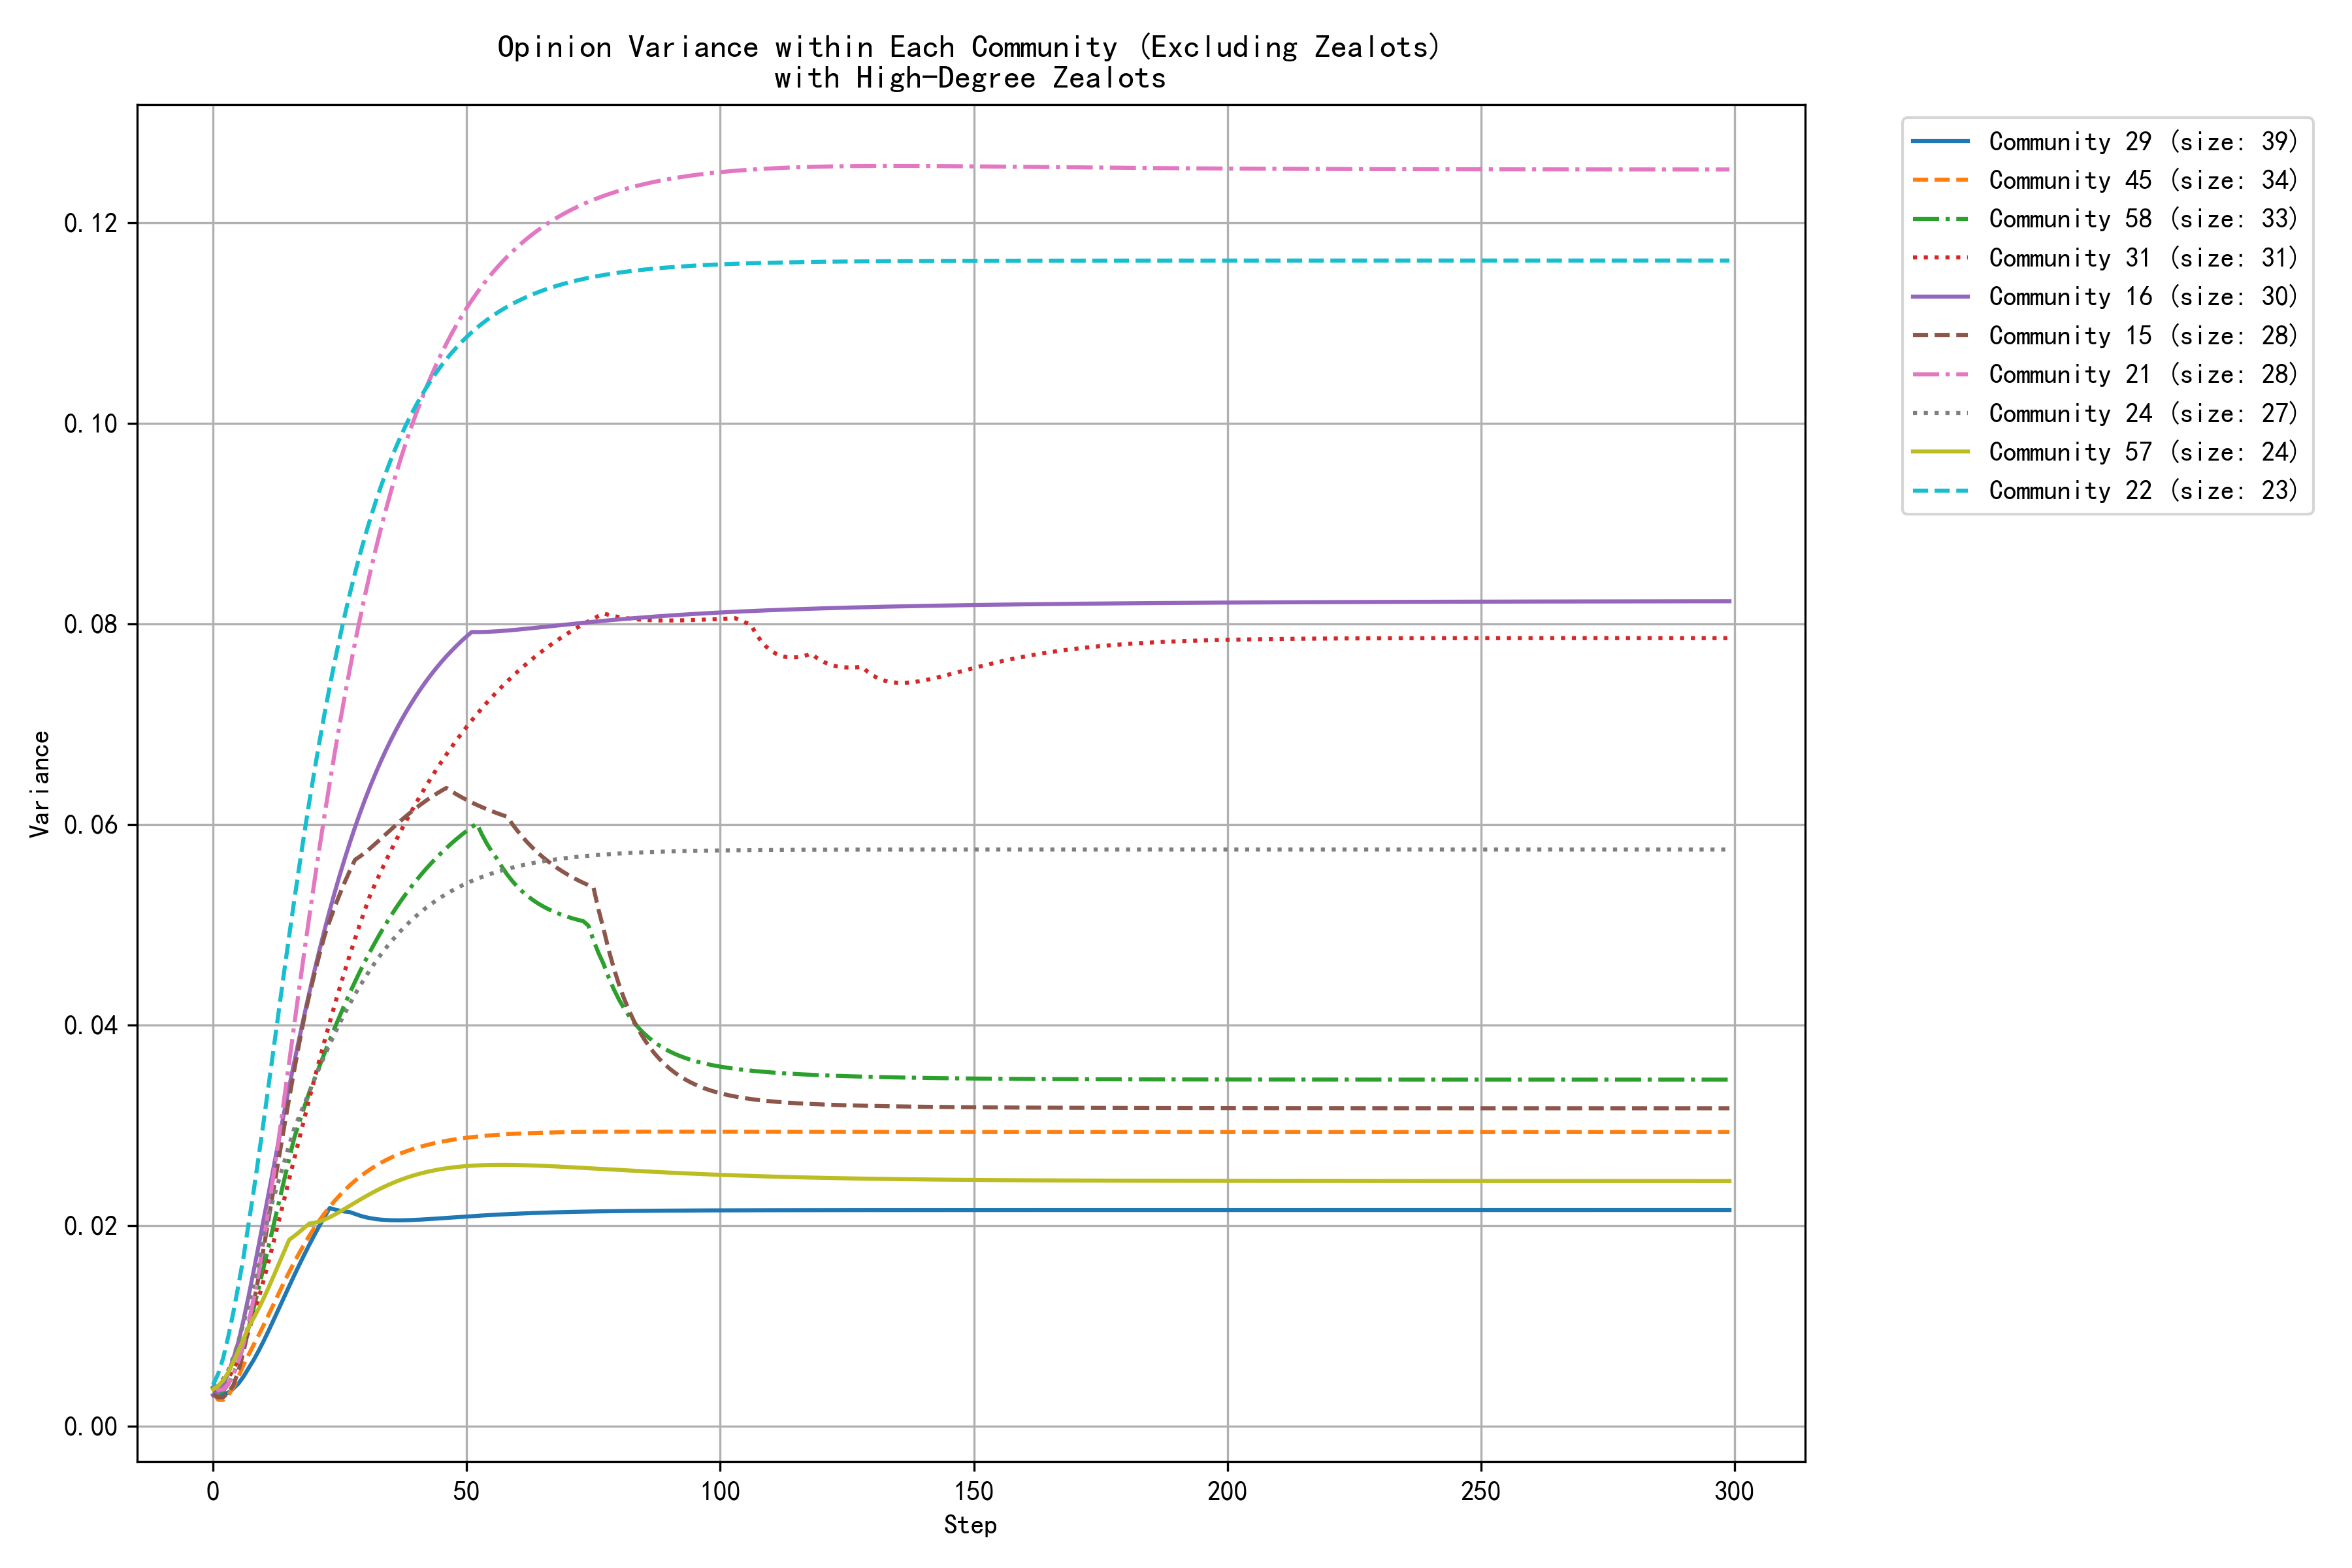

The data file committed next to this chart (first rows):
step, community_0, community_1, community_2, community_4, community_5, community_6, community_9, community_10, community_12, community_13, community_14, community_15, community_16, community_21, community_22, community_24, community_26, community_27, community_29, community_31, community_42, community_45, community_57
0, 0.0032, 0.0034, 0.0034, 0.0039, 0.0041, 0.0031, 0.0024, 0.0030, 0.0039, 0.0039, 0.0017, 0.0032, 0.0031, 0.0042, 0.0041, 0.0040, 0.0032, 0.0032, 0.0038, 0.0038, 0.0034, 0.0033, 0.0037
1, 0.0029, 0.0035, 0.0028, 0.0038, 0.0028, 0.0030, 0.0016, 0.0035, 0.0037, 0.0032, 0.0017, 0.0028, 0.0033, 0.0036, 0.0052, 0.0042, 0.0029, 0.0043, 0.0032, 0.0039, 0.0026, 0.0026, 0.0040
2, 0.0028, 0.0039, 0.0023, 0.0038, 0.0020, 0.0031, 0.0012, 0.0044, 0.0037, 0.0031, 0.0019, 0.0029, 0.0041, 0.0036, 0.0068, 0.0047, 0.0027, 0.0057, 0.0032, 0.0042, 0.0028, 0.0026, 0.0045
3, 0.0030, 0.0044, 0.0019, 0.0038, 0.0017, 0.0036, 0.0009, 0.0054, 0.0038, 0.0034, 0.0023, 0.0033, 0.0053, 0.0042, 0.0089, 0.0056, 0.0028, 0.0074, 0.0033, 0.0048, 0.0035, 0.0031, 0.0053
4, 0.0033, 0.0056, 0.0016, 0.0039, 0.0018, 0.0042, 0.0009, 0.0067, 0.0041, 0.0040, 0.0028, 0.0041, 0.0067, 0.0051, 0.0113, 0.0069, 0.0027, 0.0092, 0.0037, 0.0056, 0.0044, 0.0039, 0.0064
5, 0.0038, 0.0070, 0.0014, 0.0041, 0.0020, 0.0051, 0.0008, 0.0081, 0.0045, 0.0048, 0.0036, 0.0055, 0.0084, 0.0064, 0.0140, 0.0084, 0.0029, 0.0111, 0.0042, 0.0067, 0.0056, 0.0049, 0.0075
6, 0.0045, 0.0087, 0.0012, 0.0043, 0.0024, 0.0063, 0.0009, 0.0096, 0.0049, 0.0057, 0.0044, 0.0074, 0.0106, 0.0082, 0.0168, 0.0102, 0.0034, 0.0131, 0.0049, 0.0079, 0.0070, 0.0061, 0.0087
7, 0.0053, 0.0106, 0.0011, 0.0045, 0.0021, 0.0075, 0.0010, 0.0111, 0.0054, 0.0067, 0.0054, 0.0097, 0.0129, 0.0103, 0.0202, 0.0121, 0.0040, 0.0152, 0.0058, 0.0094, 0.0087, 0.0071, 0.0099
8, 0.0061, 0.0125, 0.0010, 0.0049, 0.0019, 0.0088, 0.0012, 0.0123, 0.0059, 0.0079, 0.0064, 0.0122, 0.0154, 0.0127, 0.0234, 0.0142, 0.0047, 0.0173, 0.0066, 0.0111, 0.0106, 0.0081, 0.0108
9, 0.0070, 0.0144, 0.0010, 0.0054, 0.0018, 0.0102, 0.0014, 0.0135, 0.0064, 0.0090, 0.0071, 0.0149, 0.0180, 0.0154, 0.0269, 0.0165, 0.0056, 0.0187, 0.0075, 0.0128, 0.0125, 0.0091, 0.0117
10, 0.0079, 0.0166, 0.0010, 0.0058, 0.0018, 0.0116, 0.0016, 0.0147, 0.0070, 0.0102, 0.0081, 0.0178, 0.0207, 0.0185, 0.0305, 0.0188, 0.0066, 0.0201, 0.0085, 0.0146, 0.0146, 0.0101, 0.0128
11, 0.0088, 0.0187, 0.0010, 0.0063, 0.0019, 0.0130, 0.0019, 0.0159, 0.0075, 0.0114, 0.0095, 0.0208, 0.0233, 0.0218, 0.0341, 0.0211, 0.0074, 0.0210, 0.0096, 0.0165, 0.0166, 0.0111, 0.0139
12, 0.0097, 0.0208, 0.0010, 0.0068, 0.0020, 0.0144, 0.0021, 0.0171, 0.0080, 0.0125, 0.0110, 0.0238, 0.0260, 0.0253, 0.0378, 0.0228, 0.0083, 0.0219, 0.0106, 0.0185, 0.0187, 0.0122, 0.0150
13, 0.0106, 0.0228, 0.0010, 0.0072, 0.0021, 0.0158, 0.0024, 0.0183, 0.0085, 0.0137, 0.0126, 0.0268, 0.0286, 0.0288, 0.0416, 0.0246, 0.0092, 0.0228, 0.0117, 0.0205, 0.0207, 0.0133, 0.0162
14, 0.0116, 0.0247, 0.0011, 0.0077, 0.0023, 0.0172, 0.0027, 0.0195, 0.0090, 0.0148, 0.0137, 0.0298, 0.0312, 0.0325, 0.0452, 0.0263, 0.0101, 0.0237, 0.0128, 0.0225, 0.0227, 0.0143, 0.0174
15, 0.0125, 0.0265, 0.0011, 0.0081, 0.0024, 0.0183, 0.0030, 0.0207, 0.0095, 0.0159, 0.0149, 0.0327, 0.0338, 0.0363, 0.0488, 0.0280, 0.0110, 0.0246, 0.0139, 0.0246, 0.0247, 0.0153, 0.0186
16, 0.0134, 0.0282, 0.0012, 0.0086, 0.0026, 0.0195, 0.0033, 0.0218, 0.0099, 0.0170, 0.0161, 0.0355, 0.0363, 0.0400, 0.0524, 0.0297, 0.0118, 0.0255, 0.0150, 0.0266, 0.0266, 0.0163, 0.0189
17, 0.0143, 0.0297, 0.0012, 0.0090, 0.0028, 0.0207, 0.0036, 0.0230, 0.0103, 0.0180, 0.0173, 0.0382, 0.0387, 0.0437, 0.0558, 0.0309, 0.0123, 0.0263, 0.0161, 0.0286, 0.0285, 0.0173, 0.0193
18, 0.0152, 0.0312, 0.0013, 0.0094, 0.0029, 0.0218, 0.0039, 0.0240, 0.0107, 0.0189, 0.0186, 0.0408, 0.0410, 0.0473, 0.0591, 0.0321, 0.0128, 0.0272, 0.0171, 0.0307, 0.0302, 0.0181, 0.0198
19, 0.0160, 0.0325, 0.0013, 0.0098, 0.0031, 0.0224, 0.0042, 0.0251, 0.0111, 0.0198, 0.0198, 0.0430, 0.0433, 0.0509, 0.0623, 0.0334, 0.0133, 0.0280, 0.0181, 0.0327, 0.0319, 0.0190, 0.0202
20, 0.0168, 0.0337, 0.0014, 0.0102, 0.0032, 0.0229, 0.0045, 0.0227, 0.0114, 0.0207, 0.0209, 0.0451, 0.0454, 0.0543, 0.0654, 0.0346, 0.0136, 0.0288, 0.0191, 0.0346, 0.0336, 0.0198, 0.0203
21, 0.0176, 0.0348, 0.0015, 0.0106, 0.0034, 0.0235, 0.0048, 0.0207, 0.0117, 0.0215, 0.0221, 0.0471, 0.0475, 0.0577, 0.0683, 0.0358, 0.0139, 0.0295, 0.0200, 0.0365, 0.0351, 0.0205, 0.0204
22, 0.0184, 0.0358, 0.0016, 0.0109, 0.0035, 0.0241, 0.0051, 0.0190, 0.0119, 0.0223, 0.0211, 0.0489, 0.0495, 0.0610, 0.0711, 0.0369, 0.0142, 0.0303, 0.0209, 0.0384, 0.0366, 0.0212, 0.0206
23, 0.0192, 0.0367, 0.0016, 0.0113, 0.0036, 0.0248, 0.0054, 0.0176, 0.0122, 0.0230, 0.0197, 0.0504, 0.0514, 0.0641, 0.0737, 0.0380, 0.0146, 0.0310, 0.0217, 0.0402, 0.0380, 0.0219, 0.0208
24, 0.0199, 0.0374, 0.0017, 0.0116, 0.0037, 0.0254, 0.0057, 0.0167, 0.0124, 0.0237, 0.0186, 0.0518, 0.0532, 0.0672, 0.0763, 0.0391, 0.0151, 0.0316, 0.0216, 0.0420, 0.0394, 0.0225, 0.0211
25, 0.0206, 0.0381, 0.0018, 0.0119, 0.0038, 0.0260, 0.0060, 0.0159, 0.0126, 0.0243, 0.0177, 0.0531, 0.0550, 0.0701, 0.0786, 0.0402, 0.0155, 0.0323, 0.0215, 0.0437, 0.0406, 0.0230, 0.0214
26, 0.0213, 0.0387, 0.0018, 0.0122, 0.0039, 0.0266, 0.0063, 0.0154, 0.0128, 0.0249, 0.0170, 0.0543, 0.0566, 0.0729, 0.0809, 0.0412, 0.0160, 0.0329, 0.0214, 0.0454, 0.0384, 0.0235, 0.0217
27, 0.0220, 0.0393, 0.0019, 0.0124, 0.0039, 0.0271, 0.0066, 0.0151, 0.0129, 0.0255, 0.0164, 0.0554, 0.0582, 0.0756, 0.0831, 0.0421, 0.0164, 0.0334, 0.0213, 0.0470, 0.0365, 0.0240, 0.0220
28, 0.0226, 0.0397, 0.0020, 0.0127, 0.0040, 0.0277, 0.0068, 0.0148, 0.0131, 0.0260, 0.0159, 0.0565, 0.0597, 0.0781, 0.0851, 0.0430, 0.0169, 0.0340, 0.0211, 0.0486, 0.0349, 0.0245, 0.0223
29, 0.0232, 0.0401, 0.0021, 0.0129, 0.0040, 0.0282, 0.0071, 0.0147, 0.0132, 0.0265, 0.0155, 0.0568, 0.0612, 0.0806, 0.0870, 0.0439, 0.0173, 0.0345, 0.0210, 0.0501, 0.0336, 0.0249, 0.0226
30, 0.0238, 0.0404, 0.0021, 0.0131, 0.0041, 0.0288, 0.0074, 0.0147, 0.0133, 0.0270, 0.0152, 0.0572, 0.0625, 0.0829, 0.0888, 0.0447, 0.0178, 0.0350, 0.0208, 0.0516, 0.0318, 0.0252, 0.0229
31, 0.0244, 0.0407, 0.0022, 0.0133, 0.0041, 0.0293, 0.0077, 0.0147, 0.0134, 0.0274, 0.0150, 0.0576, 0.0638, 0.0852, 0.0905, 0.0455, 0.0182, 0.0354, 0.0207, 0.0530, 0.0303, 0.0256, 0.0231
32, 0.0250, 0.0409, 0.0023, 0.0135, 0.0041, 0.0298, 0.0079, 0.0148, 0.0134, 0.0278, 0.0149, 0.0581, 0.0650, 0.0873, 0.0921, 0.0462, 0.0186, 0.0359, 0.0206, 0.0541, 0.0284, 0.0259, 0.0234
33, 0.0255, 0.0411, 0.0023, 0.0137, 0.0041, 0.0302, 0.0082, 0.0149, 0.0135, 0.0282, 0.0148, 0.0585, 0.0662, 0.0893, 0.0936, 0.0469, 0.0190, 0.0363, 0.0206, 0.0552, 0.0268, 0.0262, 0.0237
34, 0.0260, 0.0413, 0.0024, 0.0139, 0.0041, 0.0307, 0.0084, 0.0150, 0.0136, 0.0286, 0.0147, 0.0590, 0.0673, 0.0912, 0.0950, 0.0476, 0.0194, 0.0367, 0.0205, 0.0563, 0.0254, 0.0265, 0.0239
35, 0.0265, 0.0414, 0.0025, 0.0140, 0.0042, 0.0293, 0.0087, 0.0151, 0.0136, 0.0289, 0.0147, 0.0594, 0.0683, 0.0931, 0.0963, 0.0482, 0.0197, 0.0370, 0.0205, 0.0573, 0.0242, 0.0267, 0.0241
36, 0.0269, 0.0414, 0.0025, 0.0142, 0.0042, 0.0282, 0.0089, 0.0153, 0.0136, 0.0292, 0.0147, 0.0599, 0.0693, 0.0948, 0.0975, 0.0488, 0.0201, 0.0354, 0.0205, 0.0583, 0.0232, 0.0270, 0.0244
37, 0.0274, 0.0415, 0.0026, 0.0143, 0.0042, 0.0275, 0.0092, 0.0154, 0.0137, 0.0295, 0.0148, 0.0604, 0.0703, 0.0964, 0.0987, 0.0494, 0.0204, 0.0333, 0.0205, 0.0593, 0.0223, 0.0272, 0.0245
38, 0.0278, 0.0415, 0.0027, 0.0145, 0.0041, 0.0269, 0.0094, 0.0156, 0.0137, 0.0298, 0.0148, 0.0608, 0.0712, 0.0980, 0.0998, 0.0499, 0.0207, 0.0316, 0.0205, 0.0603, 0.0215, 0.0274, 0.0247
39, 0.0282, 0.0415, 0.0027, 0.0146, 0.0041, 0.0266, 0.0096, 0.0158, 0.0137, 0.0300, 0.0149, 0.0612, 0.0720, 0.0995, 0.1008, 0.0504, 0.0210, 0.0302, 0.0205, 0.0612, 0.0208, 0.0275, 0.0249
40, 0.0286, 0.0415, 0.0028, 0.0147, 0.0041, 0.0264, 0.0098, 0.0159, 0.0137, 0.0302, 0.0150, 0.0616, 0.0728, 0.1009, 0.1018, 0.0508, 0.0212, 0.0291, 0.0206, 0.0621, 0.0202, 0.0277, 0.0250
41, 0.0290, 0.0414, 0.0029, 0.0148, 0.0041, 0.0264, 0.0100, 0.0161, 0.0137, 0.0305, 0.0151, 0.0620, 0.0735, 0.1022, 0.1027, 0.0513, 0.0215, 0.0282, 0.0206, 0.0630, 0.0197, 0.0279, 0.0252
42, 0.0294, 0.0414, 0.0029, 0.0149, 0.0041, 0.0265, 0.0103, 0.0163, 0.0137, 0.0307, 0.0152, 0.0624, 0.0743, 0.1035, 0.1035, 0.0517, 0.0217, 0.0275, 0.0206, 0.0638, 0.0192, 0.0280, 0.0253
43, 0.0297, 0.0413, 0.0030, 0.0150, 0.0041, 0.0264, 0.0105, 0.0164, 0.0137, 0.0309, 0.0153, 0.0627, 0.0749, 0.1047, 0.1043, 0.0520, 0.0219, 0.0270, 0.0206, 0.0646, 0.0188, 0.0281, 0.0254
44, 0.0301, 0.0412, 0.0030, 0.0150, 0.0041, 0.0264, 0.0107, 0.0166, 0.0136, 0.0310, 0.0154, 0.0630, 0.0756, 0.1058, 0.1050, 0.0524, 0.0221, 0.0266, 0.0207, 0.0654, 0.0184, 0.0282, 0.0255
45, 0.0304, 0.0411, 0.0031, 0.0151, 0.0041, 0.0265, 0.0108, 0.0167, 0.0136, 0.0312, 0.0156, 0.0633, 0.0762, 0.1069, 0.1057, 0.0527, 0.0223, 0.0263, 0.0207, 0.0662, 0.0181, 0.0283, 0.0256
46, 0.0307, 0.0410, 0.0032, 0.0152, 0.0041, 0.0267, 0.0110, 0.0168, 0.0136, 0.0314, 0.0157, 0.0636, 0.0767, 0.1079, 0.1064, 0.0530, 0.0225, 0.0261, 0.0207, 0.0670, 0.0178, 0.0284, 0.0257
47, 0.0310, 0.0409, 0.0032, 0.0153, 0.0040, 0.0270, 0.0112, 0.0170, 0.0136, 0.0315, 0.0158, 0.0633, 0.0773, 0.1089, 0.1070, 0.0533, 0.0226, 0.0260, 0.0208, 0.0677, 0.0176, 0.0285, 0.0258
48, 0.0313, 0.0408, 0.0033, 0.0153, 0.0040, 0.0273, 0.0114, 0.0171, 0.0136, 0.0316, 0.0159, 0.0630, 0.0778, 0.1098, 0.1075, 0.0536, 0.0228, 0.0260, 0.0208, 0.0684, 0.0174, 0.0286, 0.0258
49, 0.0316, 0.0407, 0.0033, 0.0154, 0.0040, 0.0276, 0.0116, 0.0172, 0.0135, 0.0318, 0.0160, 0.0627, 0.0783, 0.1106, 0.1081, 0.0539, 0.0229, 0.0260, 0.0209, 0.0691, 0.0172, 0.0287, 0.0259
50, 0.0318, 0.0405, 0.0034, 0.0154, 0.0040, 0.0280, 0.0117, 0.0173, 0.0135, 0.0319, 0.0161, 0.0624, 0.0787, 0.1115, 0.1086, 0.0541, 0.0230, 0.0261, 0.0209, 0.0697, 0.0170, 0.0287, 0.0259
51, 0.0321, 0.0404, 0.0034, 0.0154, 0.0040, 0.0284, 0.0118, 0.0174, 0.0135, 0.0320, 0.0162, 0.0622, 0.0792, 0.1122, 0.1091, 0.0543, 0.0231, 0.0262, 0.0209, 0.0703, 0.0169, 0.0288, 0.0260
52, 0.0323, 0.0403, 0.0035, 0.0155, 0.0040, 0.0288, 0.0118, 0.0175, 0.0135, 0.0321, 0.0163, 0.0619, 0.0792, 0.1130, 0.1095, 0.0545, 0.0232, 0.0263, 0.0210, 0.0710, 0.0167, 0.0289, 0.0260
53, 0.0326, 0.0401, 0.0036, 0.0155, 0.0040, 0.0292, 0.0119, 0.0176, 0.0134, 0.0322, 0.0164, 0.0617, 0.0792, 0.1137, 0.1099, 0.0547, 0.0233, 0.0265, 0.0210, 0.0716, 0.0166, 0.0289, 0.0260
54, 0.0328, 0.0400, 0.0036, 0.0155, 0.0040, 0.0296, 0.0120, 0.0177, 0.0134, 0.0323, 0.0165, 0.0615, 0.0792, 0.1143, 0.1103, 0.0549, 0.0233, 0.0266, 0.0210, 0.0721, 0.0165, 0.0289, 0.0260
55, 0.0330, 0.0399, 0.0037, 0.0156, 0.0039, 0.0300, 0.0121, 0.0178, 0.0134, 0.0324, 0.0166, 0.0613, 0.0792, 0.1149, 0.1107, 0.0551, 0.0234, 0.0268, 0.0210, 0.0727, 0.0164, 0.0290, 0.0260
56, 0.0332, 0.0398, 0.0037, 0.0156, 0.0039, 0.0304, 0.0122, 0.0179, 0.0134, 0.0324, 0.0167, 0.0611, 0.0792, 0.1155, 0.1110, 0.0553, 0.0235, 0.0270, 0.0211, 0.0732, 0.0163, 0.0290, 0.0260
57, 0.0334, 0.0396, 0.0038, 0.0156, 0.0039, 0.0309, 0.0124, 0.0180, 0.0133, 0.0325, 0.0168, 0.0609, 0.0793, 0.1161, 0.1113, 0.0554, 0.0235, 0.0272, 0.0211, 0.0737, 0.0163, 0.0291, 0.0260
58, 0.0336, 0.0395, 0.0038, 0.0156, 0.0039, 0.0313, 0.0125, 0.0181, 0.0133, 0.0326, 0.0169, 0.0607, 0.0793, 0.1166, 0.1116, 0.0555, 0.0235, 0.0274, 0.0211, 0.0742, 0.0162, 0.0291, 0.0260
59, 0.0338, 0.0394, 0.0039, 0.0156, 0.0039, 0.0317, 0.0126, 0.0181, 0.0133, 0.0327, 0.0170, 0.0600, 0.0794, 0.1171, 0.1119, 0.0557, 0.0236, 0.0276, 0.0211, 0.0747, 0.0161, 0.0291, 0.0260
... 240 more rows
